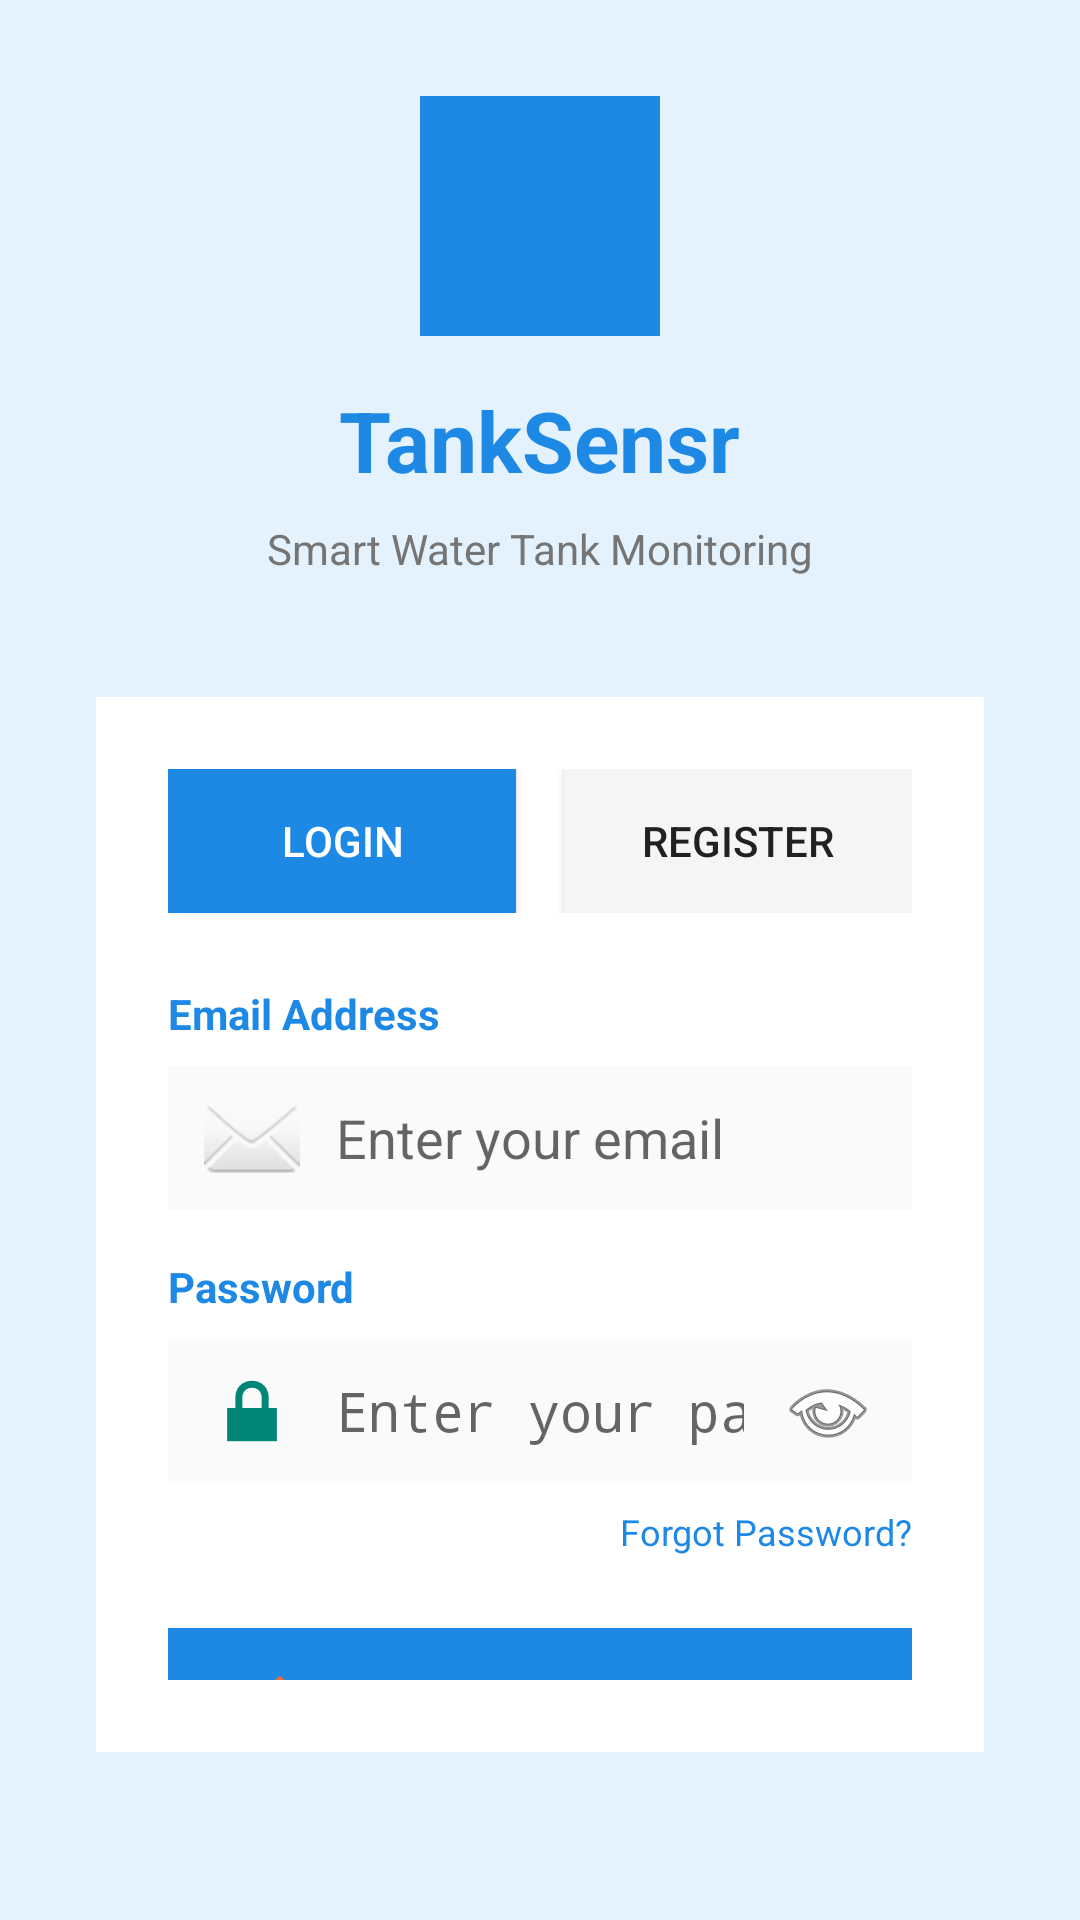

Here is an Android app screen rendered from its layout file. Give the layout XML and the strings, colors and styles it references.
<!-- AndroidManifest.xml: activity theme Theme.Mvpapp -->
<!-- res/layout/activity_login.xml -->
<?xml version="1.0" encoding="utf-8"?>
<LinearLayout xmlns:android="http://schemas.android.com/apk/res/android"
    android:layout_width="match_parent"
    android:layout_height="match_parent"
    android:gravity="center"
    android:orientation="vertical"
    android:padding="32dp"
    android:background="@color/light_blue_bg">

    
    <LinearLayout
        android:layout_width="wrap_content"
        android:layout_height="wrap_content"
        android:orientation="vertical"
        android:gravity="center"
        android:layout_marginBottom="40dp">

        
        <View
            android:layout_width="80dp"
            android:layout_height="80dp"
            android:background="@color/primary_blue"
            android:layout_marginBottom="16dp" />

        <TextView
            android:layout_width="wrap_content"
            android:layout_height="wrap_content"
            android:text="TankSensr"
            android:textSize="28sp"
            android:textStyle="bold"
            android:textColor="@color/primary_blue"
            android:layout_marginBottom="8dp" />

        <TextView
            android:layout_width="wrap_content"
            android:layout_height="wrap_content"
            android:text="Smart Water Tank Monitoring"
            android:textSize="14sp"
            android:textColor="@color/text_secondary" />
    </LinearLayout>

    
    <LinearLayout
        android:layout_width="match_parent"
        android:layout_height="wrap_content"
        android:orientation="vertical"
        android:background="@android:color/white"
        android:padding="24dp"
        android:layout_marginBottom="24dp">

        
        <LinearLayout
            android:layout_width="match_parent"
            android:layout_height="wrap_content"
            android:orientation="horizontal"
            android:layout_marginBottom="24dp">

            <Button
                android:id="@+id/btnLoginTab"
                android:layout_width="0dp"
                android:layout_height="wrap_content"
                android:layout_weight="1"
                android:text="Login"
                android:background="@color/primary_blue"
                android:textColor="@android:color/white"
                android:layout_marginEnd="8dp" />

            <Button
                android:id="@+id/btnRegister"
                android:layout_width="0dp"
                android:layout_height="wrap_content"
                android:layout_weight="1"
                android:text="Register"
                android:background="@color/light_gray"
                android:textColor="@color/text_primary"
                android:layout_marginStart="8dp" />
        </LinearLayout>

        
        <TextView
            android:layout_width="wrap_content"
            android:layout_height="wrap_content"
            android:text="Email Address"
            android:textSize="14sp"
            android:textColor="@color/primary_blue"
            android:textStyle="bold"
            android:layout_marginBottom="8dp" />

        <EditText
            android:id="@+id/etEmail"
            android:layout_width="match_parent"
            android:layout_height="48dp"
            android:hint="Enter your email"
            android:inputType="textEmailAddress"
            android:background="@color/input_bg"
            android:padding="12dp"
            android:drawableStart="@android:drawable/ic_dialog_email"
            android:drawablePadding="12dp"
            android:layout_marginBottom="16dp"/>

        
        <TextView
            android:layout_width="wrap_content"
            android:layout_height="wrap_content"
            android:text="Password"
            android:textSize="14sp"
            android:textColor="@color/primary_blue"
            android:textStyle="bold"
            android:layout_marginBottom="8dp" />

        <EditText
            android:id="@+id/etPassword"
            android:layout_width="match_parent"
            android:layout_height="48dp"
            android:hint="Enter your password"
            android:inputType="textPassword"
            android:background="@color/input_bg"
            android:padding="12dp"
            android:drawableStart="@android:drawable/ic_lock_lock"
            android:drawablePadding="12dp"
            android:drawableEnd="@android:drawable/ic_menu_view"
            android:layout_marginBottom="8dp"/>

        
        <TextView
            android:id="@+id/tvForgotPassword"
            android:layout_width="wrap_content"
            android:layout_height="wrap_content"
            android:text="Forgot Password?"
            android:textSize="12sp"
            android:textColor="@color/primary_blue"
            android:layout_gravity="end"
            android:layout_marginBottom="24dp"
            android:clickable="true" />

        
        <Button
            android:id="@+id/btnLogin"
            android:layout_width="match_parent"
            android:layout_height="48dp"
            android:text="🏠 Login to Dashboard"
            android:background="@color/primary_blue"
            android:textColor="@android:color/white"
            android:textSize="16sp"
            android:textStyle="bold" />
    </LinearLayout>

    
    <TextView
        android:layout_width="wrap_content"
        android:layout_height="wrap_content"
        android:text="By continuing, you agree to our Terms of Service and Privacy Policy"
        android:textSize="12sp"
        android:textColor="@color/text_secondary"
        android:gravity="center"
        android:clickable="true" />

</LinearLayout>
<!-- resources referenced by this layout -->
<resources>
  <color name="input_bg">#FAFAFA</color>
  <color name="light_blue_bg">#E3F2FD</color>
  <color name="light_gray">#F5F5F5</color>
  <color name="primary_blue">#1E88E5</color>
  <color name="text_primary">#212121</color>
  <color name="text_secondary">#757575</color>
  <style name="Theme.Mvpapp" parent="android:Theme.Material.Light.NoActionBar" />
</resources>
